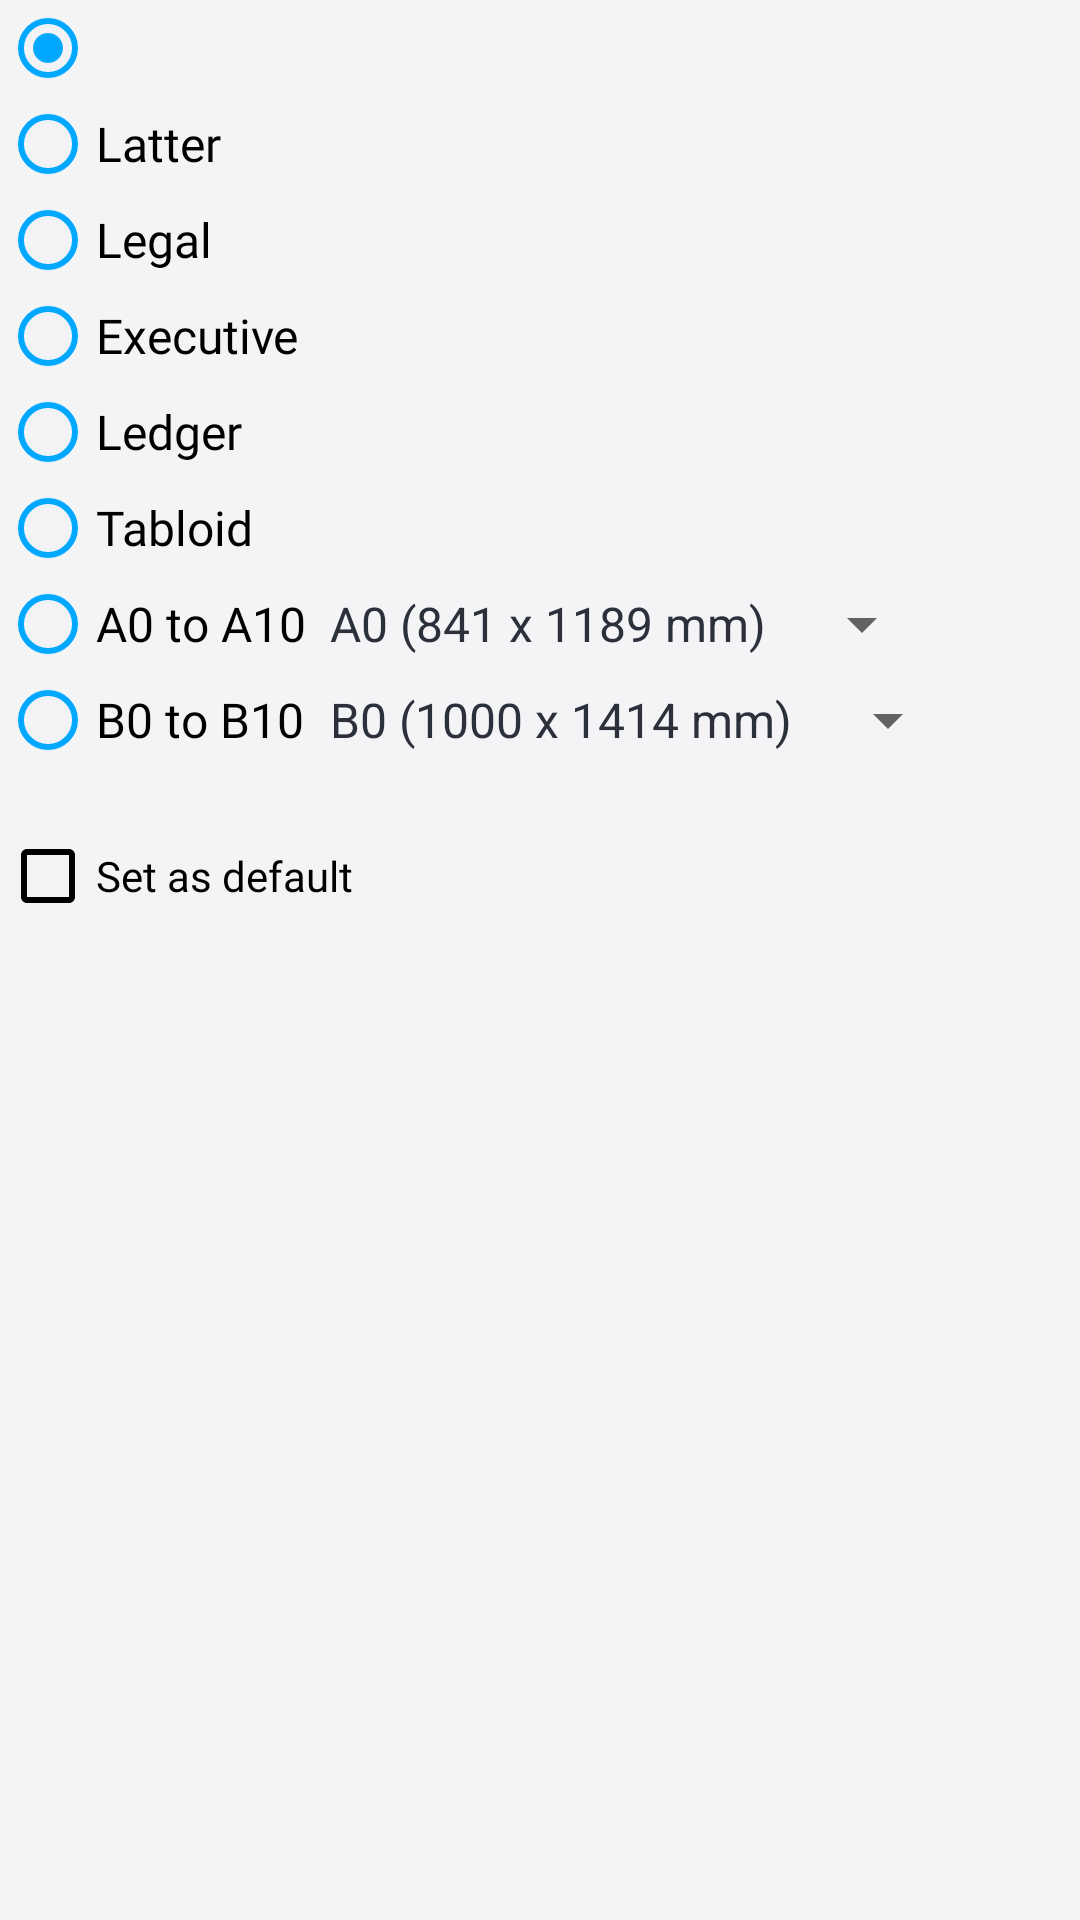

This screen was rendered from an Android layout file. Write that file and the resources it references.
<!-- AndroidManifest.xml: application theme AppThemeWhite -->
<!-- res/layout/set_page_size_dialog.xml -->
<?xml version="1.0" encoding="utf-8"?>
<LinearLayout xmlns:android="http://schemas.android.com/apk/res/android"
    android:layout_width="match_parent"
    android:layout_height="wrap_content"
    android:orientation="vertical">

    <LinearLayout
        android:layout_width="match_parent"
        android:layout_height="wrap_content"
        android:orientation="horizontal">

        <RadioGroup
            android:id="@+id/radio_group_page_size"
            android:layout_width="wrap_content"
            android:layout_height="wrap_content"
            android:orientation="vertical">

            <RadioButton
                android:id="@+id/page_size_default"
                android:layout_width="wrap_content"
                android:layout_height="wrap_content"
                android:checked="true"
                android:fontFamily="@font/metropolis_semibold"
                android:buttonTint="@color/dark_blue"
                android:textSize="16sp" />

            <RadioButton
                android:id="@+id/page_size_letter"
                android:layout_width="wrap_content"
                android:layout_height="wrap_content"
                android:text="Latter"
                android:fontFamily="@font/metropolis_semibold"
                android:buttonTint="@color/dark_blue"
                android:textSize="16sp" />

            <RadioButton
                android:id="@+id/page_size_legal"
                android:layout_width="wrap_content"
                android:layout_height="wrap_content"
                android:text="@string/legal"
                android:fontFamily="@font/metropolis_semibold"
                android:buttonTint="@color/dark_blue"
                android:textSize="16sp" />

            <RadioButton
                android:id="@+id/page_size_executive"
                android:layout_width="wrap_content"
                android:layout_height="wrap_content"
                android:text="@string/executive"
                android:fontFamily="@font/metropolis_semibold"
                android:buttonTint="@color/dark_blue"
                android:textSize="16sp" />

            <RadioButton
                android:id="@+id/page_size_ledger"
                android:layout_width="wrap_content"
                android:layout_height="wrap_content"
                android:text="@string/ledger"
                android:fontFamily="@font/metropolis_semibold"
                android:buttonTint="@color/dark_blue"
                android:textSize="16sp" />

            <RadioButton
                android:id="@+id/page_size_tabloid"
                android:layout_width="wrap_content"
                android:layout_height="wrap_content"
                android:text="@string/tabloid"
                android:fontFamily="@font/metropolis_semibold"
                android:buttonTint="@color/dark_blue"
                android:textSize="16sp" />

            <RadioButton
                android:id="@+id/page_size_a0_a10"
                android:layout_width="wrap_content"
                android:layout_height="wrap_content"
                android:text="@string/a0_to_a10"
                android:fontFamily="@font/metropolis_semibold"
                android:buttonTint="@color/dark_blue"
                android:textSize="16sp" />

            <RadioButton
                android:id="@+id/page_size_b0_b10"
                android:layout_width="wrap_content"
                android:layout_height="wrap_content"
                android:text="@string/b0_to_b10"
                android:fontFamily="@font/metropolis_semibold"
                android:buttonTint="@color/dark_blue"
                android:textSize="16sp" />

        </RadioGroup>

        <LinearLayout

            android:layout_width="wrap_content"
            android:layout_height="match_parent"
            android:gravity="bottom"
            android:orientation="vertical">

            <Spinner
                android:id="@+id/spinner_page_size_a0_a10"
                android:layout_width="wrap_content"
                android:layout_height="wrap_content"
                android:spinnerMode="dropdown"
                android:layout_marginBottom="8dp"
                android:baselineAligned="false"
                android:fontFamily="@font/metropolis_semibold"
                android:entries="@array/array_page_sizes_a0_b10" />

            <Spinner
                android:id="@+id/spinner_page_size_b0_b10"
                android:layout_width="wrap_content"
                android:layout_height="wrap_content"
                android:layout_marginBottom="4dp"
                android:fontFamily="@font/metropolis_semibold"
                android:entries="@array/array_page_sizes_b0_b10" />
        </LinearLayout>
    </LinearLayout>

    <CheckBox
        android:id="@+id/set_as_default"
        android:layout_width="wrap_content"
        android:layout_height="wrap_content"
        android:layout_marginTop="20dp"
        android:buttonTint="@color/black"
        android:fontFamily="@font/metropolis_semibold"
        android:text="@string/set_as_default" />
</LinearLayout>
<!-- resources referenced by this layout -->
<resources>
  <string-array name="array_page_sizes_a0_b10" translatable="false">
          <item>A0 (841 x 1189 mm)</item>
          <item>A1 (594 x 841 mm)</item>
          <item>A2 (420 x 594 mm)</item>
          <item>A3 (297 x 420 mm)</item>
          <item>A4 (210 x 297 mm)</item>
          <item>A5 (148 x 210 mm)</item>
          <item>A6 (105 x 148 mm)</item>
          <item>A7 (74 x 105 mm)</item>
          <item>A8 (52 x 74 mm)</item>
          <item>A9 (37 x 52 mm)</item>
          <item>A10 (26 x 37 mm)</item>
      </string-array>
  <string-array name="array_page_sizes_b0_b10" translatable="false">
          <item>B0 (1000 x 1414 mm)</item>
          <item>B1 (707 x 1000 mm)</item>
          <item>B2 (500 x 707 mm)</item>
          <item>B3 (353 x 500 mm)</item>
          <item>B4 (250 x 353 mm)</item>
          <item>B5 (176 x 250 mm)</item>
          <item>B6 (125 x 176 mm)</item>
          <item>B7 (88 x 125 mm)</item>
          <item>B8 (62 x 88 mm)</item>
          <item>B9 (44 x 62 mm)</item>
          <item>B10 (31 x 44 mm)</item>
      </string-array>
  <color name="black">#000000</color>
  <color name="dark_blue">#00A9FF</color>
  <string name="a0_to_a10">A0 to A10</string>
  <string name="b0_to_b10">B0 to B10</string>
  <string name="executive" translatable="false">Executive</string>
  <string name="ledger" translatable="false">Ledger</string>
  <string name="legal" translatable="false">Legal</string>
  <string name="set_as_default">Set as default</string>
  <string name="tabloid" translatable="false">Tabloid</string>
  <style name="AppThemeWhite" parent="Theme.AppCompat.DayNight.DarkActionBar">
          
          <item name="colorPrimary">@color/colorPrimary</item>
          <item name="colorPrimaryDark">@color/colorPrimaryDark</item>
          <item name="colorAccent">@color/colorAccent</item>
          <item name="android:iconTint">@color/colorGray</item>
          <item name="android:windowBackground">@color/windowBackground_light</item>
          <item name="titleToolbarTextColor">@color/mb_white</item>
          <item name="iconTintOnCard">@color/colorPrimary</item>
          <item name="historyIconColor">@color/colorPrimary</item>
          <item name="customDividerColor">@color/black</item>
          <item name="navigationIconTint">@color/colorGray</item>
          <item name="bottomSheetColor">?attr/colorPrimary</item>
          <item name="bottomSheetTextColor">@color/mb_white</item>
          <item name="bannerBackgroundColor">@color/colorAccent</item>
          <item name="similarBgColor">@color/mb_white</item>
          <item name="bottomSheetBgColor">@color/windowBackground_light</item>
          <item name="lockIconTintColor">@color/black</item>
          <item name="actionMenuTextColor">@color/mb_white</item>
          <item name="searchFileRaw">@raw/search_file_dark</item>
          <item name="android:actionMenuTextColor">@color/mb_white</item>
          <item name="android:scrollbarThumbVertical">@android:color/transparent</item>
          <item name="android:statusBarColor">@color/colorPrimary</item>
          <item name="android:listDivider">@color/lighter_gray</item>
          <item name="android:textColor">@color/colorBlackAlt</item>
          <item name="materialCardViewStyle">@style/MaterialCardviewStyleLight</item>
      </style>
  <color name="colorPrimary">@color/color_excel_pdf</color>
  <color name="colorPrimaryDark">@color/color_excel_pdf</color>
  <color name="colorAccent">@color/color_excel_pdf</color>
  <color name="colorGray">#607D8B</color>
  <color name="windowBackground_light">#F4F4F6</color>
  <color name="lighter_gray">#EDEDED</color>
  <color name="colorBlackAlt">#2B303B</color>
  <style name="MaterialCardviewStyleLight" parent="Widget.MaterialComponents.CardView">
          <item name="cardBackgroundColor">@color/white</item>
      </style>
  <color name="color_excel_pdf">#6298EC</color>
  
      // New Colors
  <color name="white">#FFFFFF</color>
</resources>
